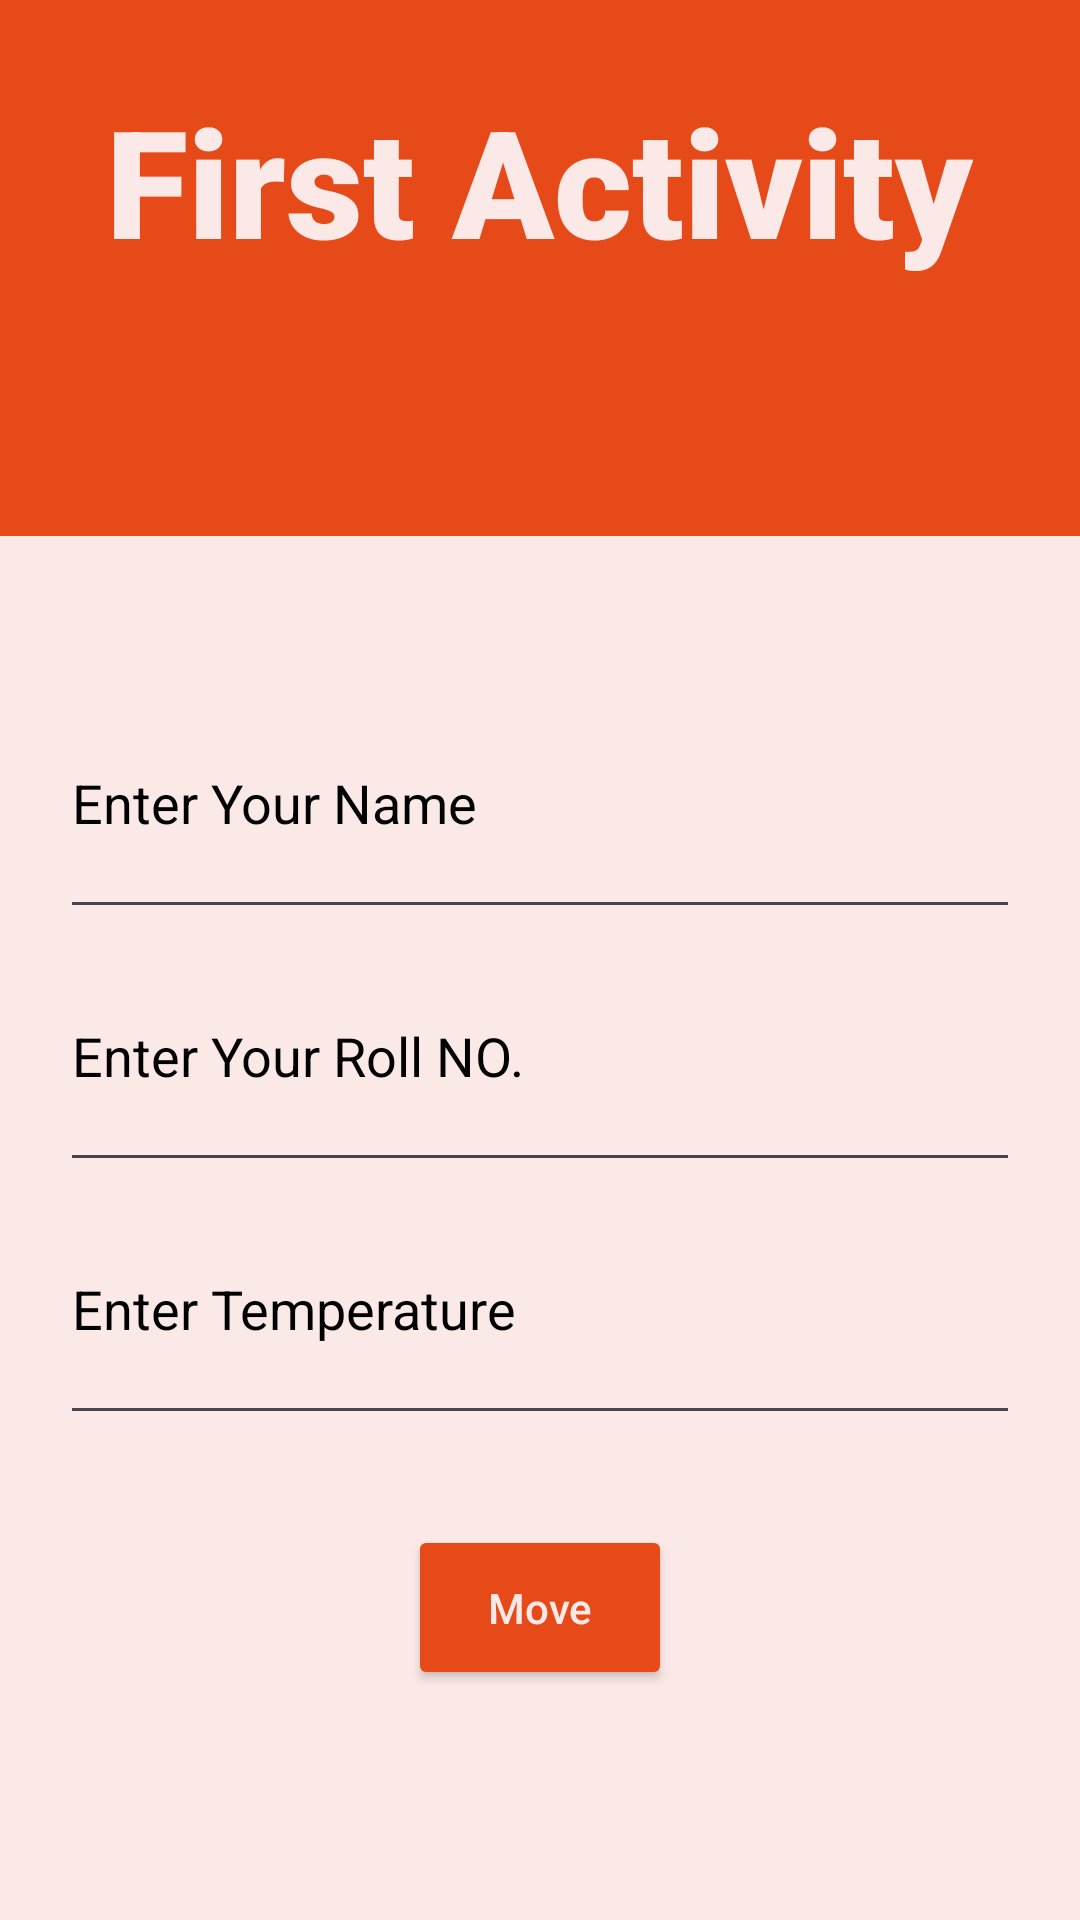

Reconstruct the res/layout file that produces this screen, plus the resources it refers to.
<!-- AndroidManifest.xml: application theme Base.Theme.Login -->
<!-- res/layout/activity_first.xml -->
<?xml version="1.0" encoding="utf-8"?>
<LinearLayout xmlns:android="http://schemas.android.com/apk/res/android"
    android:layout_width="match_parent"
    android:layout_height="match_parent"
    android:orientation="vertical"
    android:gravity="center"
    android:background="@color/orange_800"
    >
   

    <TextView
        android:layout_width="wrap_content"
        android:layout_height="wrap_content"
        android:text="@string/tvFirst"
        android:fontFamily="sans-serif-black"
        android:textSize="50sp"
        android:textColor="@color/orange_100"
        android:layout_weight="1"
        android:gravity="center"
        />
    <LinearLayout
        android:layout_width="match_parent"
        android:layout_height="wrap_content"
        android:id="@+id/llFirst"
        android:layout_weight="1"
        android:background="@color/orange_100"
        android:orientation="vertical"
        android:gravity="center"
        android:padding="20dp"
        >
    <EditText
        android:layout_width="match_parent"
        android:layout_height="wrap_content"
        android:paddingVertical="30dp"
        android:id="@+id/etName"
        android:inputType="text"
        android:textColor="@color/black"
        android:hint="@string/etName"
        android:textColorHint="@color/black"
        />
        <EditText
            android:layout_width="match_parent"
            android:layout_height="wrap_content"
            android:id="@+id/etRoll"
            android:paddingVertical="30dp"
            android:inputType="number"
            android:textColor="@color/black"
            android:hint="@string/etRoll"
            android:textColorHint="@color/black"
            />
        <EditText
            android:layout_width="match_parent"
            android:layout_height="wrap_content"
            android:id="@+id/etTemp"
            android:paddingVertical="30dp"
            android:inputType="numberDecimal"
            android:textColor="@color/black"
            android:hint="@string/etTemp"
            android:textColorHint="@color/black"
            />
        <Button
            android:layout_width="wrap_content"
            android:layout_height="wrap_content"
            android:id="@+id/btnMove"
            android:layout_marginVertical="30dp"
            android:hint="@string/btnMove"
            android:padding="18dp"
            android:textColorHint="@color/orange_100"
            android:backgroundTint="@color/orange_800"
            />

</LinearLayout>
</LinearLayout>
<!-- resources referenced by this layout -->
<resources>
  <color name="black">#FF000000</color>
  <color name="orange_100">#FBE9E7</color>
  <color name="orange_800">#E64A19</color>
  <string name="btnMove">Move</string>
  <string name="etName">Enter Your Name</string>
  <string name="etRoll">Enter Your Roll NO.</string>
  <string name="etTemp">Enter Temperature</string>
  <string name="tvFirst">First Activity\n</string>
  <style name="Base.Theme.Login" parent="Theme.Material3.DayNight">
          
          
      </style>
</resources>
